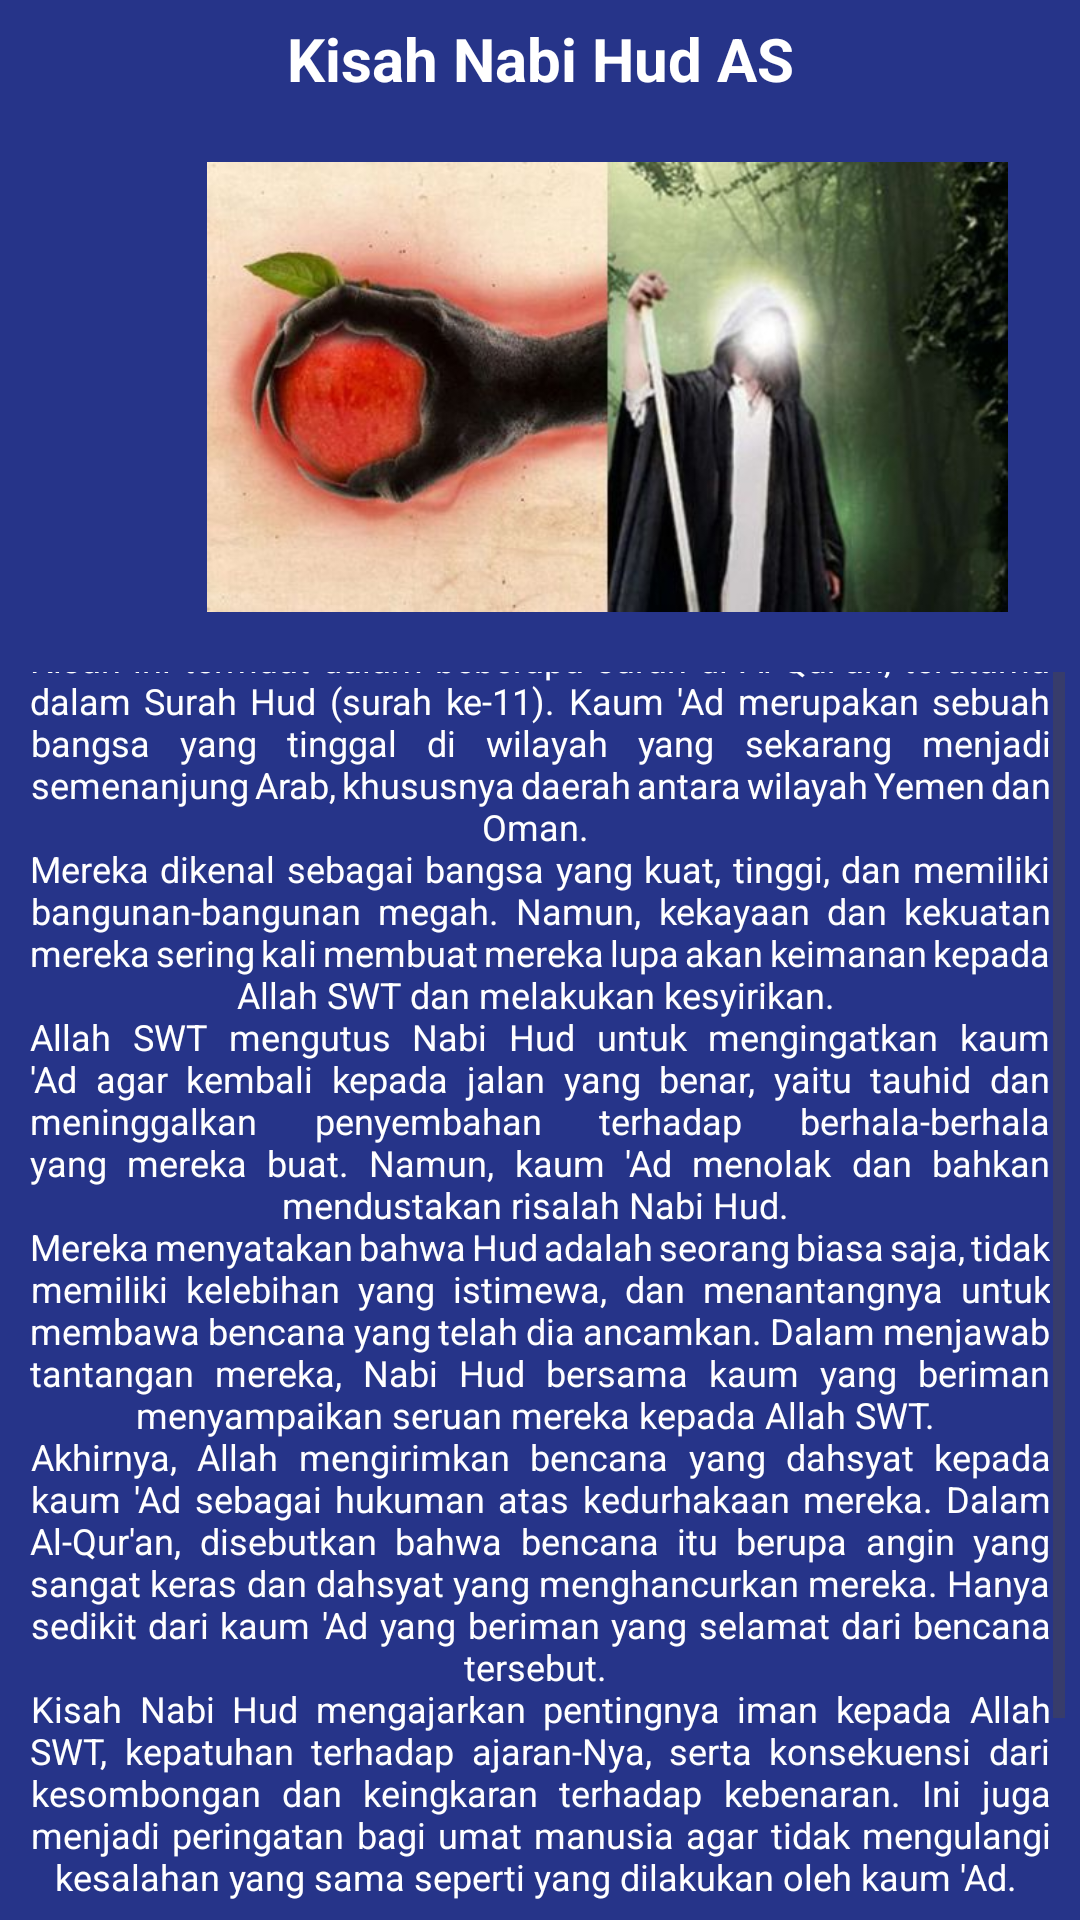

Write the Android layout XML for this screen, with the resource values it uses.
<!-- AndroidManifest.xml: application theme Theme.Shafira101_kisahnabi -->
<!-- res/layout/activity_nabi_hud.xml -->
<?xml version="1.0" encoding="utf-8"?>
<LinearLayout xmlns:android="http://schemas.android.com/apk/res/android"
    xmlns:app="http://schemas.android.com/apk/res-auto"
    xmlns:tools="http://schemas.android.com/tools"
    android:layout_width="wrap_content"
    android:layout_height="match_parent"
    android:background="#DA021375"
    android:orientation="vertical"
    android:padding="5dp"
    tools:context=".nabiHud"
    tools:ignore="ExtraText">

    <TextView
        android:layout_width="match_parent"
        android:layout_height="wrap_content"
        android:layout_gravity="center"
        android:gravity="center"
        android:textSize="20dp"
        android:text="Kisah Nabi Hud AS"
        android:textColor="@color/white"
        android:textStyle="bold"
        android:padding="1dp"
        android:justificationMode="inter_word"/>

    <ImageView
        android:id="@+id/imageView"
        android:layout_width="395dp"
        android:layout_height="150dp"
        android:layout_marginVertical="20dp"
        app:srcCompat="@drawable/pict_1" />
    <ScrollView
        android:layout_width="match_parent"
        android:layout_height="match_parent">
        <TextView
            android:padding="5dp"
            android:id="@+id/hud"
            android:layout_width="match_parent"
            android:layout_height="match_parent"
            android:layout_gravity="center"
            android:gravity="center"
            android:text="@string/nabihud"
            android:textColor="@color/white"
            android:textSize="12dp"
            android:justificationMode="inter_word"/>
    </ScrollView>
    <Button
        android:id="@+id/home"
        android:layout_width="match_parent"
        android:layout_height="match_parent"
        android:text="Kembali"
        android:layout_marginTop="5dp"/>
</LinearLayout>
<!-- resources referenced by this layout -->
<resources>
  <!-- drawable pict_1: jpg bitmap (drawable, 26496 bytes) -->
  <string name="nabihud">Kisah Nabi Hud merupakan salah satu kisah yang terdapat dalam Al-Qur\'an. Nabi Hud adalah salah satu dari beberapa nabi yang diutus oleh Allah SWT kepada kaumnya yang bernama \'Ad. \nKisah ini termuat dalam beberapa surah di Al-Qur\'an, terutama dalam Surah Hud (surah ke-11). Kaum \'Ad merupakan sebuah bangsa yang tinggal di wilayah yang sekarang menjadi semenanjung Arab, khususnya daerah antara wilayah Yemen dan Oman. \nMereka dikenal sebagai bangsa yang kuat, tinggi, dan memiliki bangunan-bangunan megah. Namun, kekayaan dan kekuatan mereka sering kali membuat mereka lupa akan keimanan kepada Allah SWT dan melakukan kesyirikan. \nAllah SWT mengutus Nabi Hud untuk mengingatkan kaum \'Ad agar kembali kepada jalan yang benar, yaitu tauhid dan meninggalkan penyembahan terhadap berhala-berhala yang mereka buat. Namun, kaum \'Ad menolak dan bahkan mendustakan risalah Nabi Hud. \nMereka menyatakan bahwa Hud adalah seorang biasa saja, tidak memiliki kelebihan yang istimewa, dan menantangnya untuk membawa bencana yang telah dia ancamkan. Dalam menjawab tantangan mereka, Nabi Hud bersama kaum yang beriman menyampaikan seruan mereka kepada Allah SWT. \nAkhirnya, Allah mengirimkan bencana yang dahsyat kepada kaum \'Ad sebagai hukuman atas kedurhakaan mereka. Dalam Al-Qur\'an, disebutkan bahwa bencana itu berupa angin yang sangat keras dan dahsyat yang menghancurkan mereka. Hanya sedikit dari kaum \'Ad yang beriman yang selamat dari bencana tersebut. \nKisah Nabi Hud mengajarkan pentingnya iman kepada Allah SWT, kepatuhan terhadap ajaran-Nya, serta konsekuensi dari kesombongan dan keingkaran terhadap kebenaran. Ini juga menjadi peringatan bagi umat manusia agar tidak mengulangi kesalahan yang sama seperti yang dilakukan oleh kaum \'Ad. \nKisah ini mengandung banyak pelajaran moral, seperti kepatuhan, keikhlasan, dan keberanian dalam menghadapi tantangan. Nabi Hud merupakan salah satu dari banyak nabi yang diutus Allah SWT untuk membimbing umat manusia ke jalan yang benar.</string>
  <style name="Theme.Shafira101_kisahnabi" parent="Base.Theme.Shafira101_kisahnabi" />
  <style name="Base.Theme.Shafira101_kisahnabi" parent="Theme.Material3.DayNight.NoActionBar">
          
          
      </style>
  <!-- not gathered from this repository: default colours our renderer supplied (Android Studio template values) -->
  <color name="white">#FFFFFFFF</color>
</resources>
